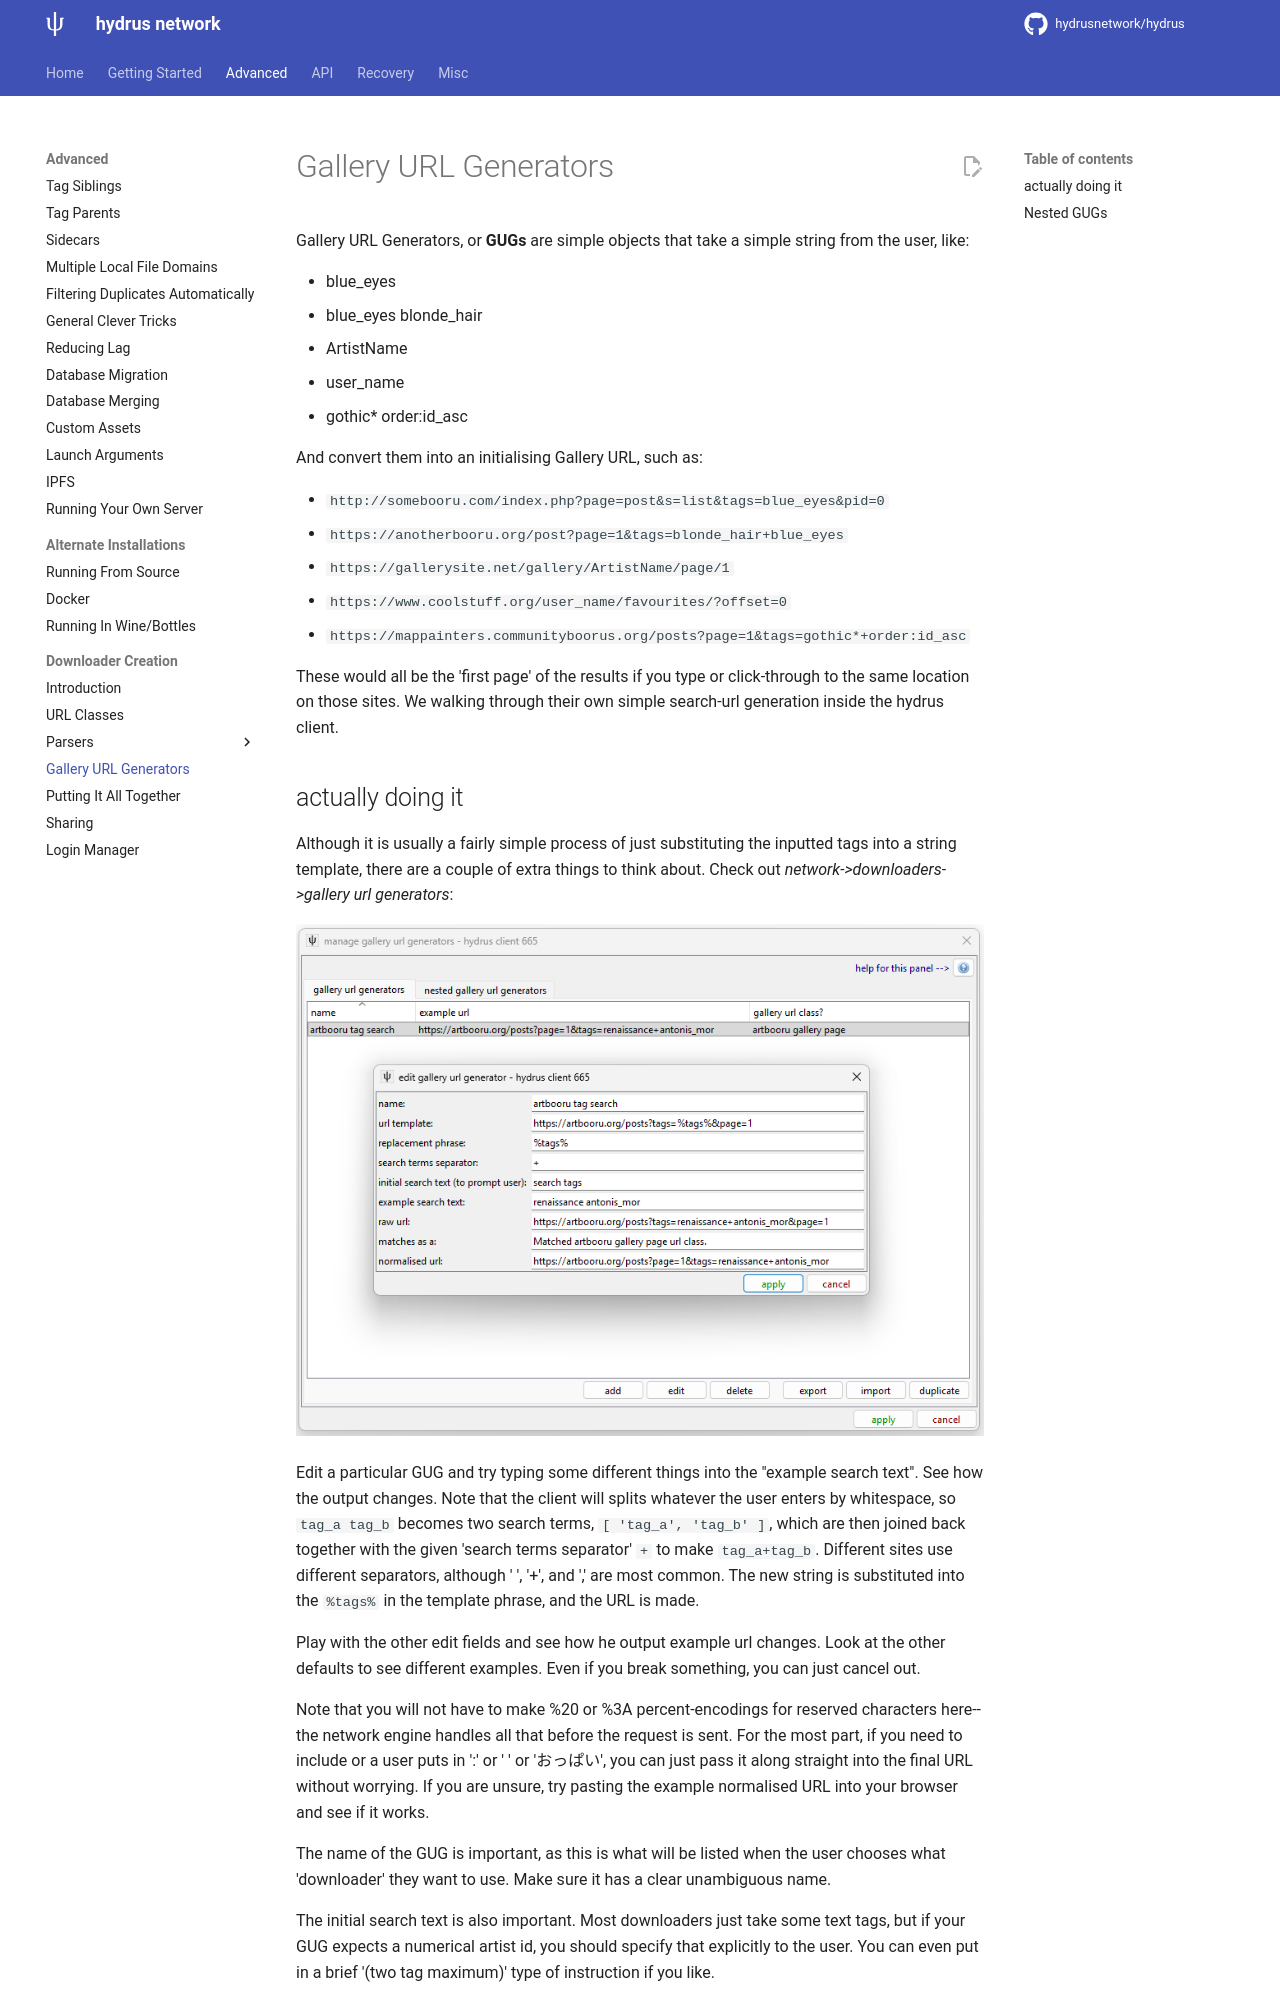

repository: grfwings/hydrus · page: downloader_gugs.html · generator: mkdocs

---
title: Gallery URL Generators
---

# Gallery URL Generators

Gallery URL Generators, or **GUGs** are simple objects that take a simple string from the user, like:

*   blue_eyes
*   blue\_eyes blonde\_hair
*   ArtistName
*   user\_name
*   gothic* order:id_asc

And convert them into an initialising Gallery URL, such as:

*   `http://somebooru.com/index.php?page=post&s=list&tags=blue_eyes&pid=0`
*   `https://anotherbooru.org/post?page=1&tags=blonde_hair+blue_eyes`
*   `https://gallerysite.net/gallery/ArtistName/page/1`
*   `https://www.coolstuff.org/user_name/favourites/?offset=0`
*   `https://mappainters.communityboorus.org/posts?page=1&tags=gothic*+order:id_asc`

These would all be the 'first page' of the results if you type or click-through to the same location on those sites. We walking through their own simple search-url generation inside the hydrus client.
